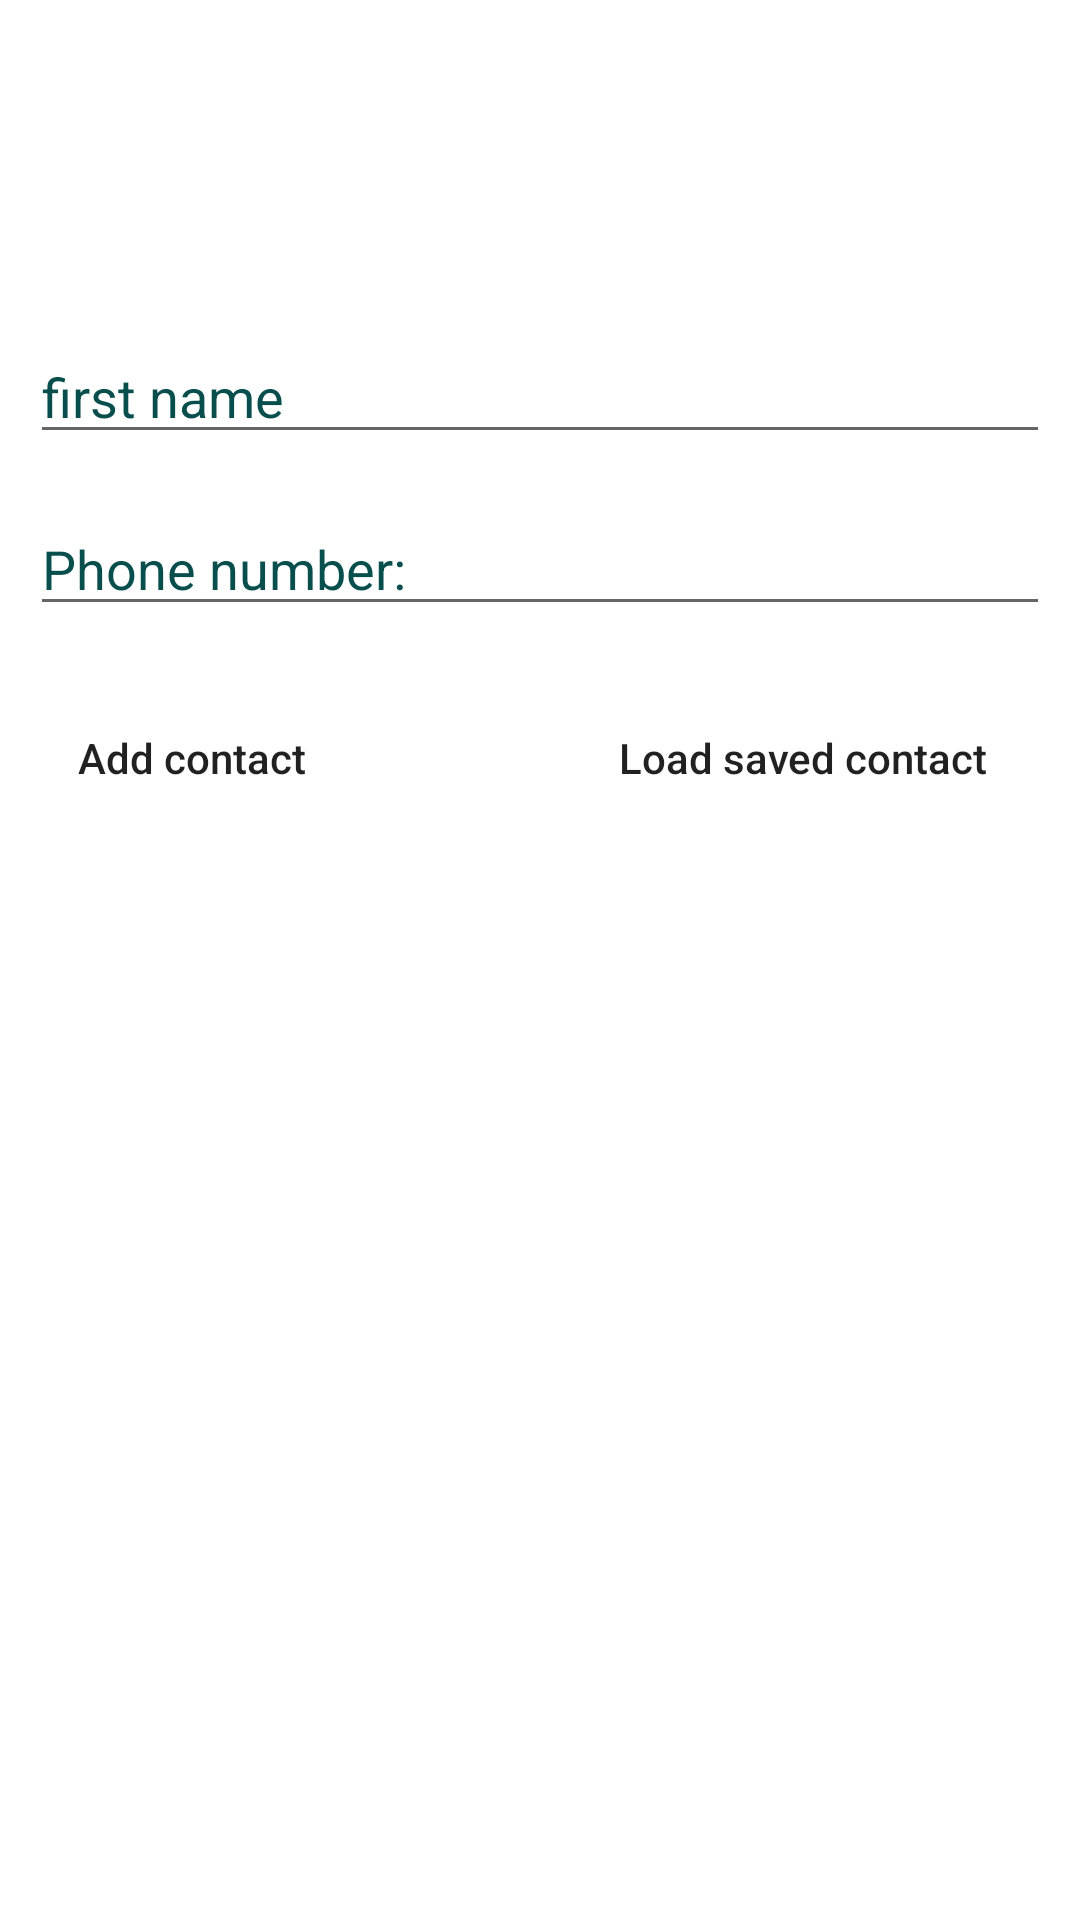

This screen was rendered from an Android layout file. Write that file and the resources it references.
<!-- AndroidManifest.xml: application theme Theme.WeekSixTaskAndroidSQ009 -->
<!-- res/layout/activity_firebase_contact.xml -->
<?xml version="1.0" encoding="utf-8"?>
<androidx.constraintlayout.widget.ConstraintLayout xmlns:android="http://schemas.android.com/apk/res/android"
    xmlns:app="http://schemas.android.com/apk/res-auto"
    xmlns:tools="http://schemas.android.com/tools"
    android:layout_width="match_parent"
    android:layout_height="match_parent"
    android:padding="10dp"
    tools:context=".FirebaseContact">

    <EditText
        android:id="@+id/et_name"
        android:layout_width="match_parent"
        android:layout_height="wrap_content"
        android:layout_marginTop="100dp"
        android:ems="12"
        android:hint="@string/first_name"
        android:inputType="textPersonName"
        android:textColorHint="@color/my_local_green"
        app:layout_constraintEnd_toEndOf="parent"
        app:layout_constraintStart_toStartOf="parent"
        app:layout_constraintTop_toTopOf="parent" />

    <EditText
        android:id="@+id/et_phone_number"
        android:layout_width="match_parent"
        android:layout_height="wrap_content"
        android:ems="12"
        android:layout_marginTop="16dp"
        android:hint="@string/phone_number"
        android:inputType="phone"
        android:textColorHint="@color/my_local_green"
        app:layout_constraintEnd_toEndOf="parent"
        app:layout_constraintStart_toStartOf="parent"
        app:layout_constraintTop_toBottomOf="@id/et_name" />

    <Button
        android:id="@+id/add_contact_btn"
        android:layout_width="wrap_content"
        android:layout_height="wrap_content"
        android:layout_marginTop="20dp"
        android:background="@drawable/button_background"
        android:text="@string/add_contact"
        android:textAllCaps="false"
        app:backgroundTint="@color/my_local_green"
        app:layout_constraintEnd_toEndOf="parent"
        app:layout_constraintHorizontal_bias="0.04"
        app:layout_constraintStart_toStartOf="parent"
        app:layout_constraintTop_toBottomOf="@+id/et_phone_number" />

    <Button
        android:id="@+id/load_contact_btn"
        android:layout_width="wrap_content"
        android:layout_height="wrap_content"
        android:layout_marginTop="20dp"
        android:background="@drawable/button_background"
        android:text="@string/load_contact"
        android:textAllCaps="false"
        app:backgroundTint="@color/my_local_green"
        app:layout_constraintEnd_toEndOf="parent"
        app:layout_constraintHorizontal_bias="0.826"
        app:layout_constraintStart_toEndOf="@+id/add_contact_btn"
        app:layout_constraintTop_toBottomOf="@+id/et_phone_number" />

</androidx.constraintlayout.widget.ConstraintLayout>
<!-- resources referenced by this layout -->
<resources>
  <color name="my_local_green">#084E4D</color>
  <string name="add_contact">Add contact</string>
  <string name="first_name">first name</string>
  <string name="load_contact">Load saved contact</string>
  <string name="phone_number">Phone number:</string>
  <style name="Theme.WeekSixTaskAndroidSQ009" parent="Theme.MaterialComponents.DayNight.DarkActionBar">
          
          <item name="colorPrimary">@color/my_local_green</item>
          <item name="colorPrimaryVariant">@color/teal_200</item>
          <item name="colorOnPrimary">@color/white</item>
          
          <item name="colorSecondary">@color/teal_200</item>
          <item name="colorSecondaryVariant">@color/teal_700</item>
          <item name="colorOnSecondary">@color/black</item>
          
          <item name="android:statusBarColor" tools:targetApi="l">?attr/colorPrimaryVariant</item>
          
      </style>
  <color name="teal_200">#FF03DAC5</color>
  <color name="white">#FFFFFFFF</color>
  <color name="teal_700">#FF018786</color>
  <color name="black">#FF000000</color>
</resources>
